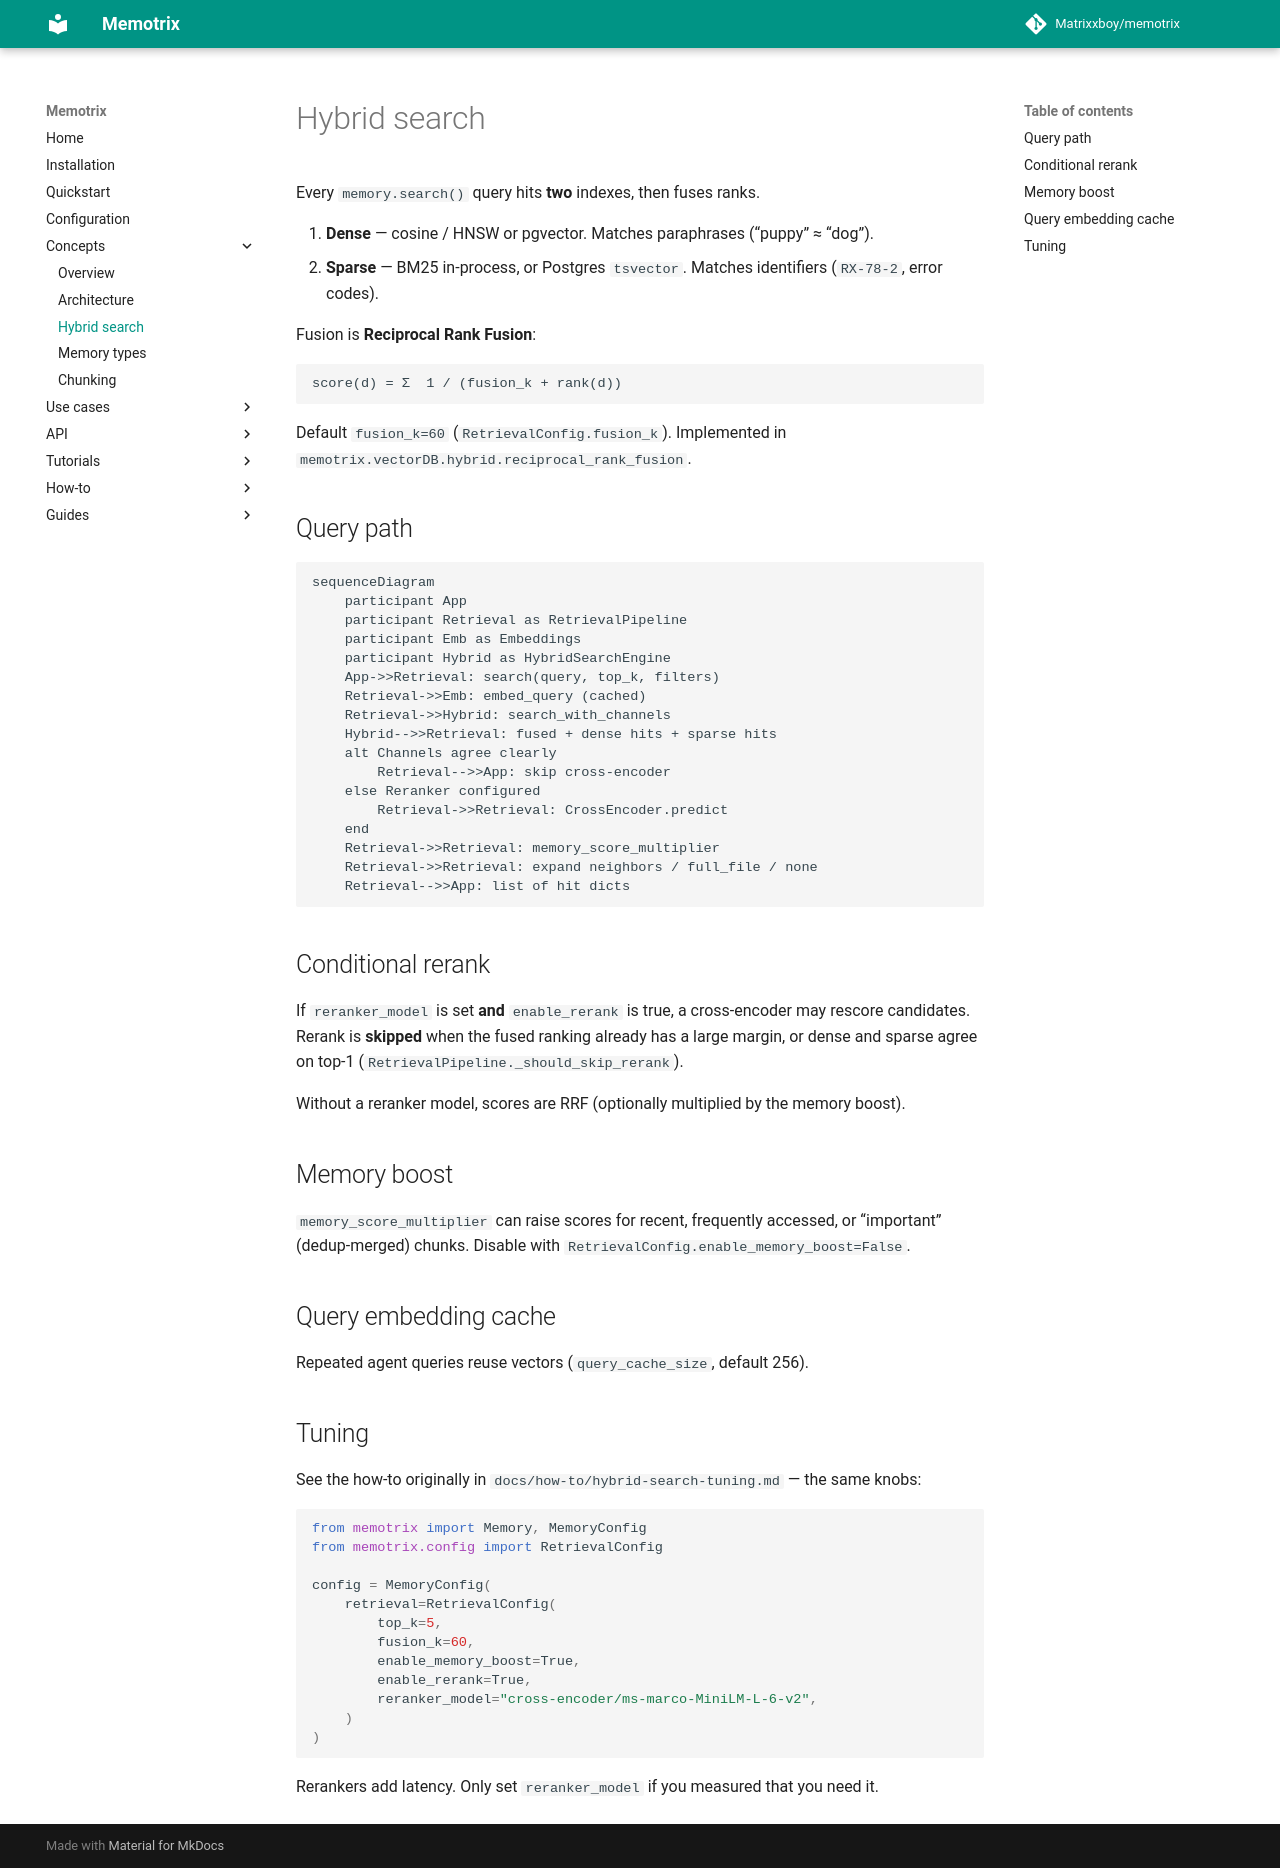

repository: Matrixxboy/memotrix · page: concepts/hybrid-search/index.html · generator: mkdocs

---
title: "Hybrid search"
---

# Hybrid search

Every `memory.search()` query hits **two** indexes, then fuses ranks.

1. **Dense** — cosine / HNSW or pgvector. Matches paraphrases (“puppy” ≈ “dog”).
2. **Sparse** — BM25 in-process, or Postgres `tsvector`. Matches identifiers (`RX-78-2`, error codes).

Fusion is **Reciprocal Rank Fusion**:

```text
score(d) = Σ  1 / (fusion_k + rank(d))
```

Default `fusion_k=60` (`RetrievalConfig.fusion_k`). Implemented in `memotrix.vectorDB.hybrid.reciprocal_rank_fusion`.

## Query path

```mermaid
sequenceDiagram
    participant App
    participant Retrieval as RetrievalPipeline
    participant Emb as Embeddings
    participant Hybrid as HybridSearchEngine
    App->>Retrieval: search(query, top_k, filters)
    Retrieval->>Emb: embed_query (cached)
    Retrieval->>Hybrid: search_with_channels
    Hybrid-->>Retrieval: fused + dense hits + sparse hits
    alt Channels agree clearly
        Retrieval-->>App: skip cross-encoder
    else Reranker configured
        Retrieval->>Retrieval: CrossEncoder.predict
    end
    Retrieval->>Retrieval: memory_score_multiplier
    Retrieval->>Retrieval: expand neighbors / full_file / none
    Retrieval-->>App: list of hit dicts
```

## Conditional rerank

If `reranker_model` is set **and** `enable_rerank` is true, a cross-encoder may rescore candidates. Rerank is **skipped** when the fused ranking already has a large margin, or dense and sparse agree on top-1 (`RetrievalPipeline._should_skip_rerank`).

Without a reranker model, scores are RRF (optionally multiplied by the memory boost).

## Memory boost

`memory_score_multiplier` can raise scores for recent, frequently accessed, or “important” (dedup-merged) chunks. Disable with `RetrievalConfig.enable_memory_boost=False`.

## Query embedding cache

Repeated agent queries reuse vectors (`query_cache_size`, default 256).

## Tuning

See the how-to originally in `docs/how-to/hybrid-search-tuning.md` — the same knobs:

```python
from memotrix import Memory, MemoryConfig
from memotrix.config import RetrievalConfig

config = MemoryConfig(
    retrieval=RetrievalConfig(
        top_k=5,
        fusion_k=60,
        enable_memory_boost=True,
        enable_rerank=True,
        reranker_model="cross-encoder/ms-marco-MiniLM-L-6-v2",
    )
)
```

Rerankers add latency. Only set `reranker_model` if you measured that you need it.
